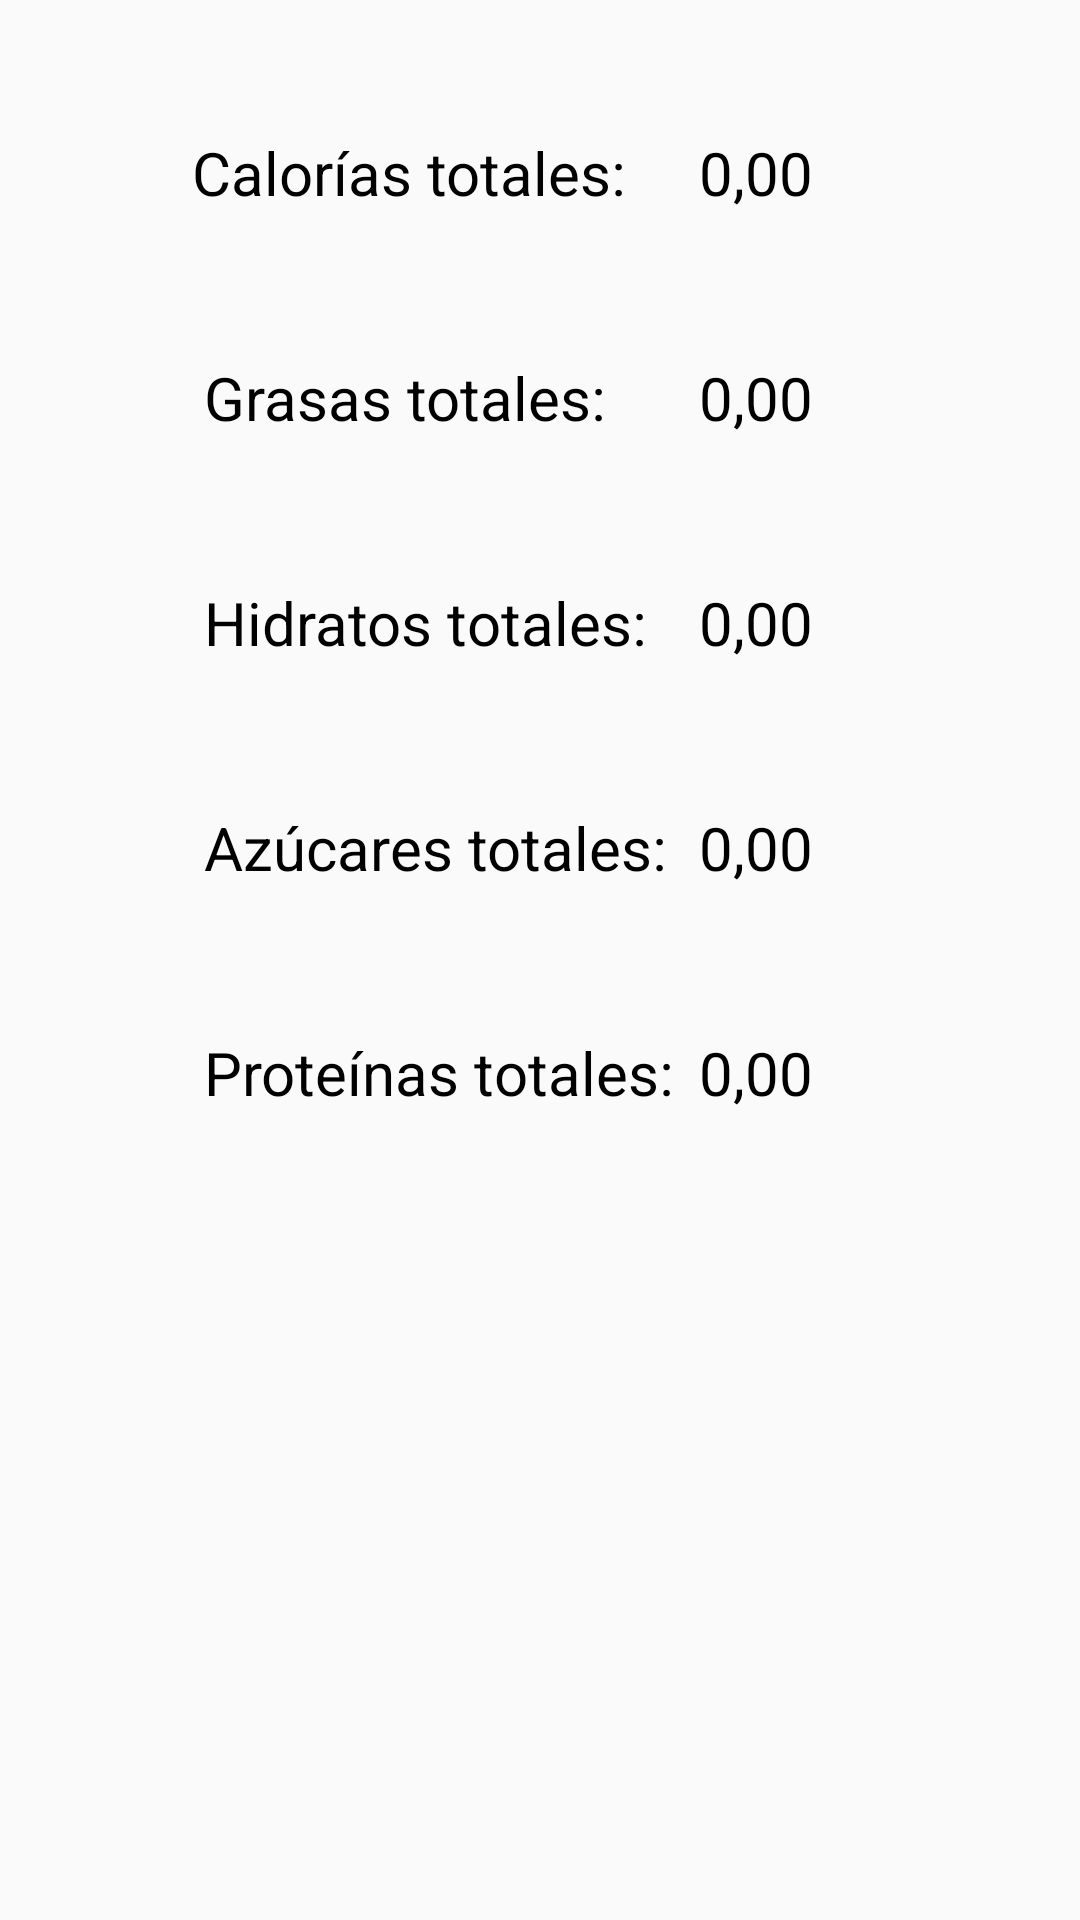

The Android layout XML behind this screen, and the referenced resources:
<!-- AndroidManifest.xml: application theme Theme.Fruticion -->
<!-- res/layout/fragment_daily_intake.xml -->
<?xml version="1.0" encoding="utf-8"?>
<androidx.constraintlayout.widget.ConstraintLayout xmlns:android="http://schemas.android.com/apk/res/android"
    xmlns:tools="http://schemas.android.com/tools"
    android:layout_width="match_parent"
    android:layout_height="match_parent"
    xmlns:app="http://schemas.android.com/apk/res-auto"
    tools:context=".fragments.DailyIntakeFragment">


    <TextView
        android:id="@+id/text_total_fats"
        android:layout_width="wrap_content"
        android:layout_height="wrap_content"
        android:layout_marginStart="4dp"
        android:layout_marginTop="48dp"
        android:text="@string/text_total_fats"
        android:textColor="@color/black"
        android:textSize="20sp"
        app:layout_constraintStart_toStartOf="@+id/text_total_calories"
        app:layout_constraintTop_toBottomOf="@+id/text_total_calories" />

    <androidx.recyclerview.widget.RecyclerView
        android:id="@+id/rv_fruit_daily_list"
        android:layout_width="409dp"
        android:layout_height="337dp"
        android:layout_marginTop="8dp"
        android:layout_marginBottom="4dp"
        android:alpha="0.8"
        app:layout_constraintBottom_toBottomOf="parent"
        app:layout_constraintEnd_toEndOf="parent"
        app:layout_constraintTop_toBottomOf="@+id/text_total_proteins"
        app:layout_constraintVertical_bias="1.0" />

    <TextView
        android:id="@+id/text_total_calories"
        android:layout_width="wrap_content"
        android:layout_height="wrap_content"
        android:layout_marginStart="64dp"
        android:layout_marginTop="44dp"
        android:text="@string/text_total_calories"
        android:textColor="@color/black"
        android:textSize="20sp"
        app:layout_constraintStart_toStartOf="parent"
        app:layout_constraintTop_toTopOf="parent" />

    <TextView
        android:id="@+id/text_total_carbo"
        android:layout_width="wrap_content"
        android:layout_height="wrap_content"
        android:layout_marginTop="48dp"
        android:text="@string/text_total_carbo"
        android:textColor="@color/black"
        android:textSize="20sp"
        app:layout_constraintStart_toStartOf="@+id/text_total_fats"
        app:layout_constraintTop_toBottomOf="@+id/text_total_fats" />

    <TextView
        android:id="@+id/text_total_sugars"
        android:layout_width="wrap_content"
        android:layout_height="wrap_content"
        android:layout_marginTop="48dp"
        android:text="@string/text_total_sugars"
        android:textColor="@color/black"
        android:textSize="20sp"
        app:layout_constraintStart_toStartOf="@+id/text_total_carbo"
        app:layout_constraintTop_toBottomOf="@+id/text_total_carbo" />

    <TextView
        android:id="@+id/text_total_proteins"
        android:layout_width="wrap_content"
        android:layout_height="wrap_content"
        android:layout_marginTop="48dp"
        android:text="@string/text_total_proteins"
        android:textColor="@color/black"
        android:textSize="20sp"
        app:layout_constraintStart_toStartOf="@+id/text_total_sugars"
        app:layout_constraintTop_toBottomOf="@+id/text_total_sugars" />

    <TextView
        android:id="@+id/value_total_calories"
        android:layout_width="wrap_content"
        android:layout_height="wrap_content"
        android:layout_marginStart="24dp"
        android:text="@string/value_total_calories"
        android:textColor="@color/black"
        android:textSize="20sp"
        app:layout_constraintStart_toEndOf="@+id/text_total_calories"
        app:layout_constraintTop_toTopOf="@+id/text_total_calories" />

    <TextView
        android:id="@+id/value_total_fats"
        android:layout_width="wrap_content"
        android:layout_height="wrap_content"
        android:text="@string/value_total_fats"
        android:textColor="@color/black"
        android:textSize="20sp"
        app:layout_constraintStart_toStartOf="@+id/value_total_calories"
        app:layout_constraintTop_toTopOf="@+id/text_total_fats" />

    <TextView
        android:id="@+id/value_total_sugars"
        android:layout_width="wrap_content"
        android:layout_height="wrap_content"
        android:text="@string/value_total_sugars"
        android:textColor="@color/black"
        android:textSize="20sp"
        app:layout_constraintStart_toStartOf="@+id/value_total_carbo"
        app:layout_constraintTop_toTopOf="@+id/text_total_sugars" />

    <TextView
        android:id="@+id/value_total_carbo"
        android:layout_width="wrap_content"
        android:layout_height="wrap_content"
        android:text="@string/value_total_carbo"
        android:textColor="@color/black"
        android:textSize="20sp"
        app:layout_constraintStart_toStartOf="@+id/value_total_fats"
        app:layout_constraintTop_toTopOf="@+id/text_total_carbo" />

    <TextView
        android:id="@+id/value_total_proteins"
        android:layout_width="wrap_content"
        android:layout_height="wrap_content"
        android:text="@string/value_total_proteins"
        android:textColor="@color/black"
        android:textSize="20sp"
        app:layout_constraintBottom_toBottomOf="@+id/text_total_proteins"
        app:layout_constraintStart_toStartOf="@+id/value_total_sugars" />

</androidx.constraintlayout.widget.ConstraintLayout>
<!-- resources referenced by this layout -->
<resources>
  <color name="black">#FF000000</color>
  <string name="text_total_calories">Calorías totales:</string>
  <string name="text_total_carbo">Hidratos totales:</string>
  <string name="text_total_fats">Grasas totales:</string>
  <string name="text_total_proteins">Proteínas totales:</string>
  <string name="text_total_sugars">Azúcares totales:</string>
  <string name="value_total_calories">0,00</string>
  <string name="value_total_carbo">0,00</string>
  <string name="value_total_fats">0,00</string>
  <string name="value_total_proteins">0,00</string>
  <string name="value_total_sugars">0,00</string>
  <style name="Theme.Fruticion" parent="Theme.AppCompat.Light.NoActionBar" />
</resources>
